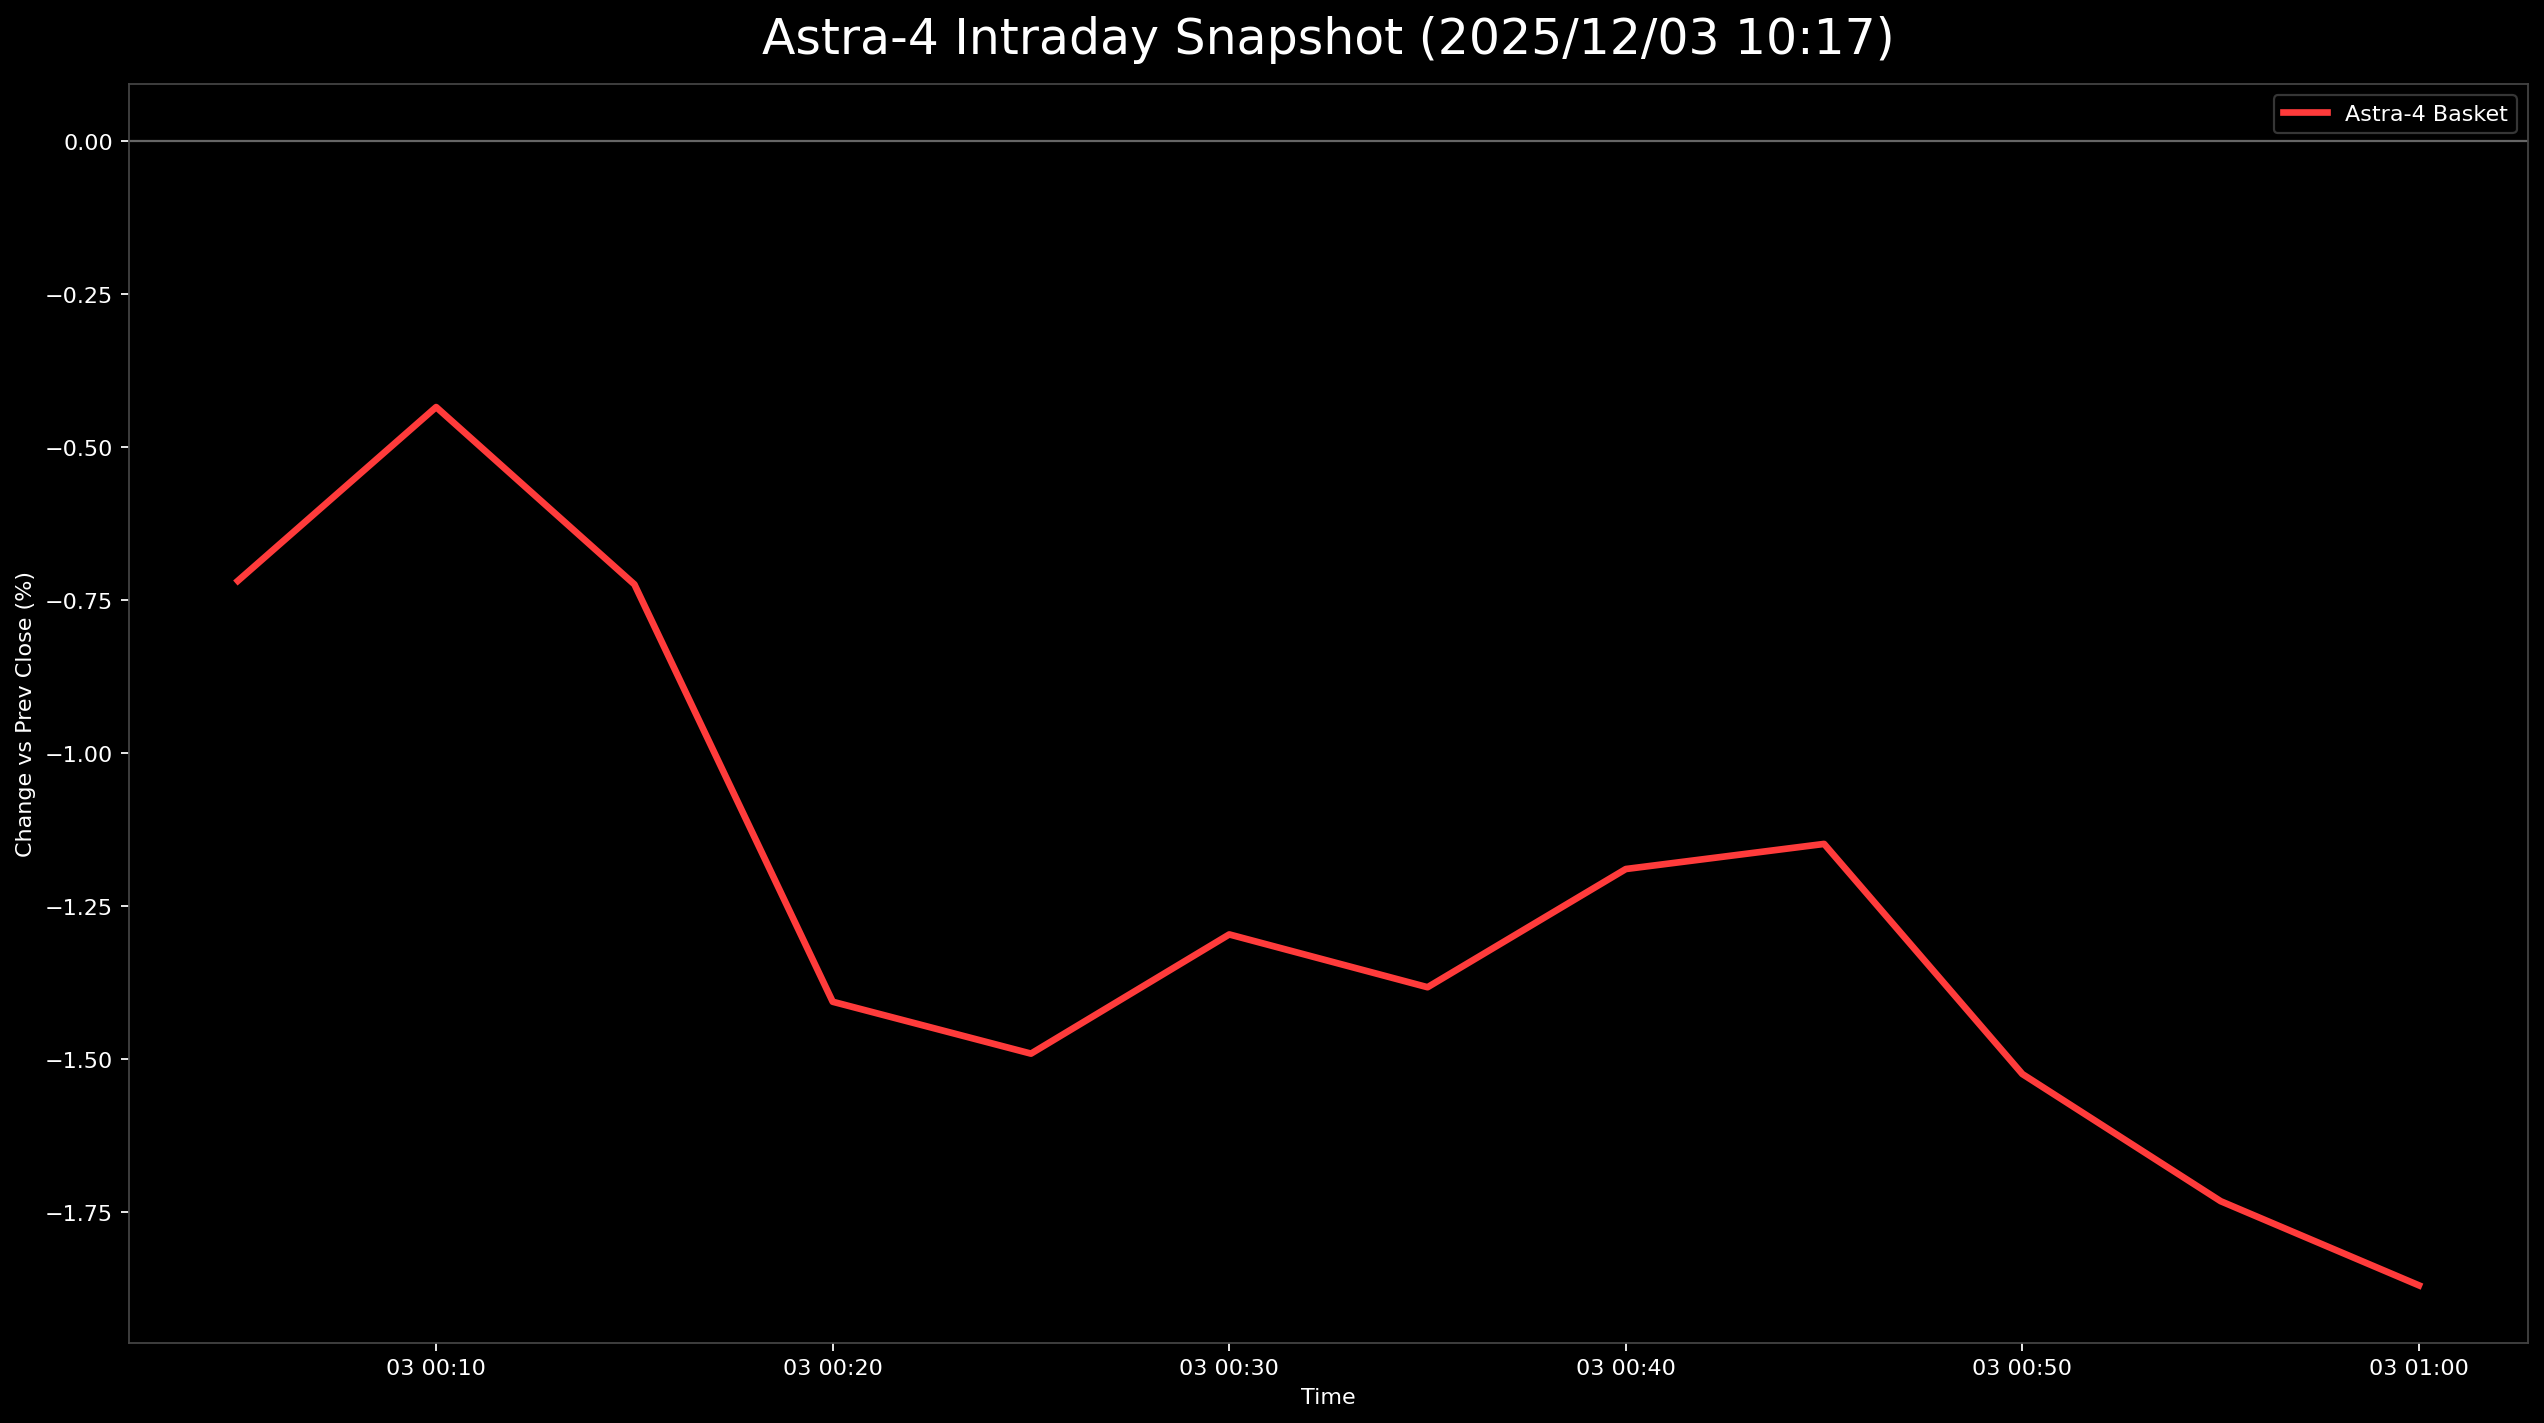

The file beside this chart, header and first rows:
日時, 9348.T, 402A.T, 186A.T, Astra4_mean
2025-12-03 00:05:00+00:00, -0.006849, -0.01779, 0.003077, -0.007186
2025-12-03 00:10:00+00:00, -0.0137, -0.003953, 0.004615, -0.004345
2025-12-03 00:15:00+00:00, -0.01142, -0.01186, 0.001538, -0.007245
2025-12-03 00:20:00+00:00, -0.01826, -0.01779, -0.006154, -0.01407
2025-12-03 00:25:00+00:00, -0.01598, -0.02569, -0.003077, -0.01492
2025-12-03 00:30:00+00:00, -0.01826, -0.02372, 0.003077, -0.01297
2025-12-03 00:35:00+00:00, -0.02283, -0.02174, 0.003077, -0.01383
2025-12-03 00:40:00+00:00, -0.02055, -0.01976, 0.004615, -0.0119
2025-12-03 00:45:00+00:00, -0.02283, -0.01779, 0.006154, -0.01149
2025-12-03 00:50:00+00:00, -0.02511, -0.02372, 0.003077, -0.01525
2025-12-03 00:55:00+00:00, -0.0274, -0.02767, 0.003077, -0.01733
2025-12-03 01:00:00+00:00, -0.03196, -0.02569, 0.001538, -0.01871
